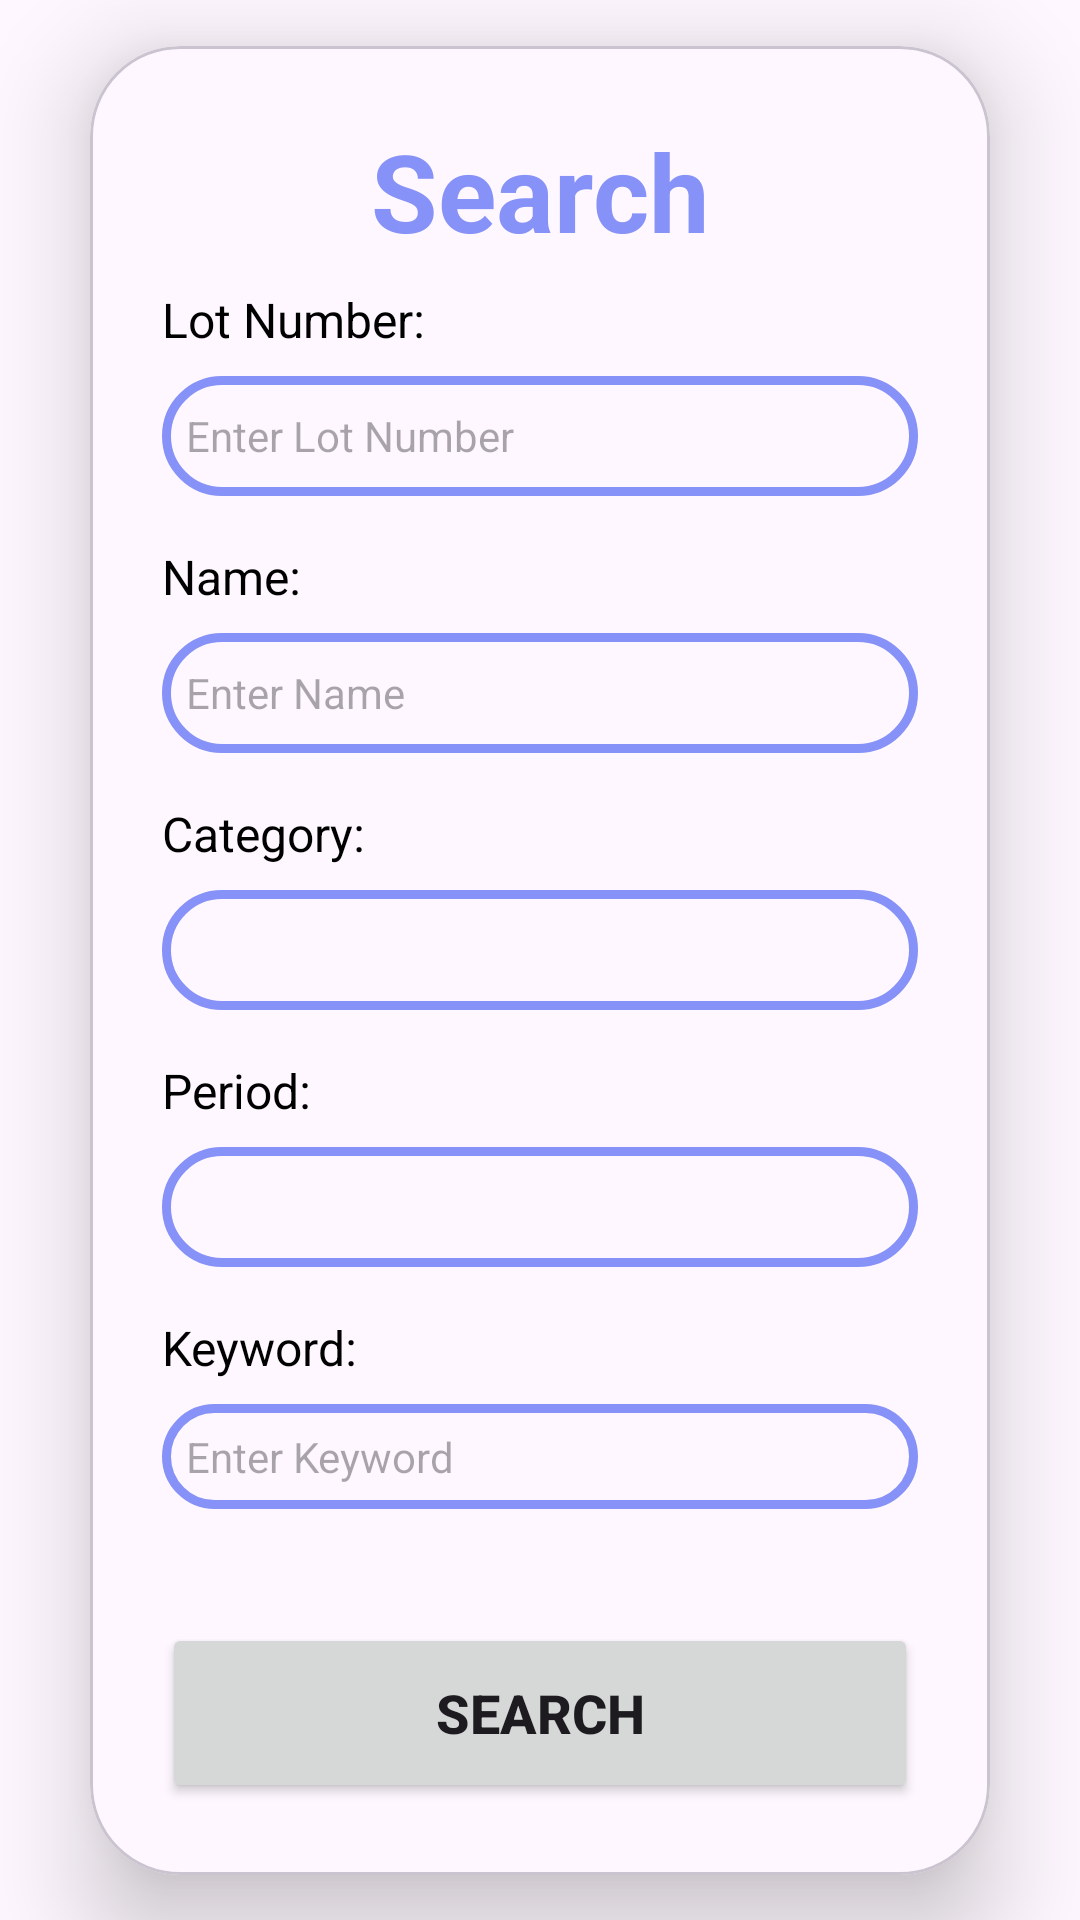

The Android layout XML behind this screen, and the referenced resources:
<!-- AndroidManifest.xml: application theme Theme.CollectionManagementSystem -->
<!-- res/layout/fragment_search.xml -->
<?xml version="1.0" encoding="utf-8"?>
<androidx.constraintlayout.widget.ConstraintLayout
    xmlns:android="http://schemas.android.com/apk/res/android"
    xmlns:app="http://schemas.android.com/apk/res-auto"
    xmlns:tools="http://schemas.android.com/tools"
    android:layout_width="match_parent"
    android:layout_height="match_parent"
    tools:context=".SearchFragment">

    <com.google.android.material.card.MaterialCardView
        android:id="@+id/cardView"
        android:layout_width="0dp"
        android:layout_height="wrap_content"
        android:layout_margin="30dp"
        app:cardCornerRadius="30dp"
        app:cardElevation="20dp"
        app:layout_constraintEnd_toEndOf="parent"
        app:layout_constraintStart_toStartOf="parent"
        app:layout_constraintTop_toTopOf="parent"
        app:layout_constraintBottom_toBottomOf="parent">

        <ScrollView
            android:layout_width="match_parent"
            android:layout_height="match_parent"
            android:fillViewport="true">

            <LinearLayout
                android:layout_width="match_parent"
                android:layout_height="wrap_content"
                android:orientation="vertical"
                android:padding="24dp">

                <TextView
                    android:layout_width="match_parent"
                    android:layout_height="wrap_content"
                    android:text="Search"
                    android:textAlignment="center"
                    android:textColor="?android:colorPrimary"
                    android:textSize="36sp"
                    android:textStyle="bold" />

                <LinearLayout
                    android:layout_width="match_parent"
                    android:layout_height="wrap_content"
                    android:orientation="vertical"
                    android:paddingTop="8dp"
                    android:paddingBottom="8dp">

                    <TextView
                        android:layout_width="wrap_content"
                        android:layout_height="wrap_content"
                        android:text="Lot Number:"
                        android:textSize="16sp"
                        android:textColor="@color/black" />

                    <EditText
                        android:id="@+id/etLotNumber"
                        android:layout_width="match_parent"
                        android:layout_height="40dp"
                        android:layout_marginTop="8dp"
                        android:hint="Enter Lot Number"
                        android:background="@drawable/custom_edittext"
                        android:textColor="@color/black"
                        android:textSize="14sp"
                        android:padding="8dp" />
                </LinearLayout>

                <LinearLayout
                    android:layout_width="match_parent"
                    android:layout_height="wrap_content"
                    android:orientation="vertical"
                    android:paddingTop="8dp"
                    android:paddingBottom="8dp">

                    <TextView
                        android:layout_width="wrap_content"
                        android:layout_height="wrap_content"
                        android:text="Name:"
                        android:textSize="16sp"
                        android:textColor="@color/black" />

                    <EditText
                        android:id="@+id/etName"
                        android:layout_width="match_parent"
                        android:layout_height="40dp"
                        android:layout_marginTop="8dp"
                        android:hint="Enter Name"
                        android:background="@drawable/custom_edittext"
                        android:textColor="@color/black"
                        android:textSize="14sp"
                        android:padding="8dp" />
                </LinearLayout>

                <LinearLayout
                    android:layout_width="match_parent"
                    android:layout_height="wrap_content"
                    android:orientation="vertical"
                    android:paddingTop="8dp"
                    android:paddingBottom="8dp">

                    <TextView
                        android:layout_width="wrap_content"
                        android:layout_height="wrap_content"
                        android:text="Category:"
                        android:textSize="16sp"
                        android:textColor="@color/black" />

                    <Spinner
                        android:id="@+id/spinnerCategory"
                        android:layout_width="match_parent"
                        android:layout_height="40dp"
                        android:layout_marginTop="8dp"
                        android:background="@drawable/custom_edittext" />
                </LinearLayout>

                <LinearLayout
                    android:layout_width="match_parent"
                    android:layout_height="wrap_content"
                    android:orientation="vertical"
                    android:paddingTop="8dp"
                    android:paddingBottom="8dp">

                    <TextView
                        android:layout_width="wrap_content"
                        android:layout_height="wrap_content"
                        android:text="Period:"
                        android:textSize="16sp"
                        android:textColor="@color/black" />

                    <Spinner
                        android:id="@+id/spinnerPeriod"
                        android:layout_width="match_parent"
                        android:layout_height="40dp"
                        android:layout_marginTop="8dp"
                        android:background="@drawable/custom_edittext" />
                </LinearLayout>

                <LinearLayout
                    android:layout_width="match_parent"
                    android:layout_height="wrap_content"
                    android:orientation="vertical"
                    android:paddingTop="8dp"
                    android:paddingBottom="8dp">

                    <TextView
                        android:layout_width="wrap_content"
                        android:layout_height="wrap_content"
                        android:text="Keyword:"
                        android:textSize="16sp"
                        android:textColor="@color/black" />

                    <EditText
                        android:id="@+id/etKeyword"
                        android:layout_width="match_parent"
                        android:inputType="text"
                        android:layout_height="wrap_content"
                        android:layout_marginTop="8dp"
                        android:hint="Enter Keyword"
                        android:background="@drawable/custom_edittext"
                        android:textColor="@color/black"
                        android:textSize="14sp"
                        android:padding="8dp" />
                </LinearLayout>

                <Button
                    android:id="@+id/btnSearch"
                    android:layout_width="match_parent"
                    android:layout_height="60dp"
                    android:layout_marginTop="30dp"
                    android:text="Search"
                    android:textSize="18sp"
                    android:textStyle="bold"
                    app:cornerRadius="20dp" />
            </LinearLayout>

        </ScrollView>
    </com.google.android.material.card.MaterialCardView>

</androidx.constraintlayout.widget.ConstraintLayout>
<!-- resources referenced by this layout -->
<resources>
  <color name="black">#FF000000</color>
  <!-- drawable custom_edittext (drawable) -->
  <?xml version="1.0" encoding="utf-8"?>
  <shape xmlns:android="http://schemas.android.com/apk/res/android"
      android:shape="rectangle">
      <stroke
          android:width="3dp"
          android:color="?android:colorPrimary"/>
      <corners
          android:radius="20dp"/>
  </shape>
  <style name="Theme.CollectionManagementSystem" parent="Base.Theme.CollectionManagementSystem">
          <item name="elevationOverlayEnabled">false</item>
          <item name="colorPrimary">@color/colorPrimary</item>
  
          <item name="cardForegroundColor">?colorSurface</item>
          <item name="android:statusBarColor">@color/black</item>
      </style>
  <style name="Base.Theme.CollectionManagementSystem" parent="Theme.Material3.DayNight.NoActionBar">
          
      </style>
  <color name="colorPrimary">#8692f7</color>
</resources>
